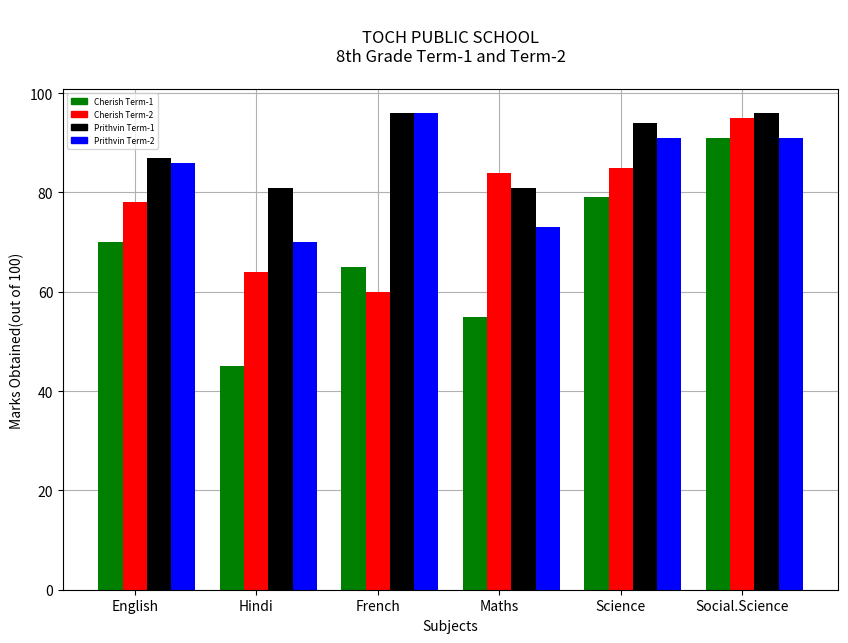

Here is the Python script that generated this plot:
import numpy as np
from matplotlib import pyplot as plt
import matplotlib.patches as mpatches



marks = [70, 45, 65, 55, 79, 91]
marks1 = [78, 64, 60, 84, 85, 95]
marksp = [87, 81, 96, 81, 94, 96]
marksp1 = [86, 70, 96, 73, 91, 91]
x = np.arange(len(marks))


fig = plt.figure(figsize=(10, 6.5))
barWidth = 0.2

plt.bar(x, marks, width=barWidth, color="green", zorder=2)
plt.bar(x + barWidth, marks1, width=barWidth, color="red", zorder=2)
plt.bar(x + barWidth*2, marksp, width=barWidth, color="black", zorder=2)
plt.bar(x + barWidth*3, marksp1, width=barWidth, color="blue", zorder=2)

plt.xticks(x + barWidth, ["English", "Hindi", "French", "Maths", "Science", "Social.Science"])
plt.title("""
TOCH PUBLIC SCHOOL
8th Grade Term-1 and Term-2
""")
plt.xlabel("Subjects")
plt.ylabel("Marks Obtained(out of 100)")
plt.grid(True)


greenp = mpatches.Patch(color="green", label='Cherish Term-1')
redp = mpatches.Patch(color="red", label='Cherish Term-2')
yellowp = mpatches.Patch(color="black", label='Prithvin Term-1')
bluep = mpatches.Patch(color="blue", label='Prithvin Term-2')
plt.legend(handles=[greenp, redp, yellowp, bluep], fontsize=6)
plt.show()
